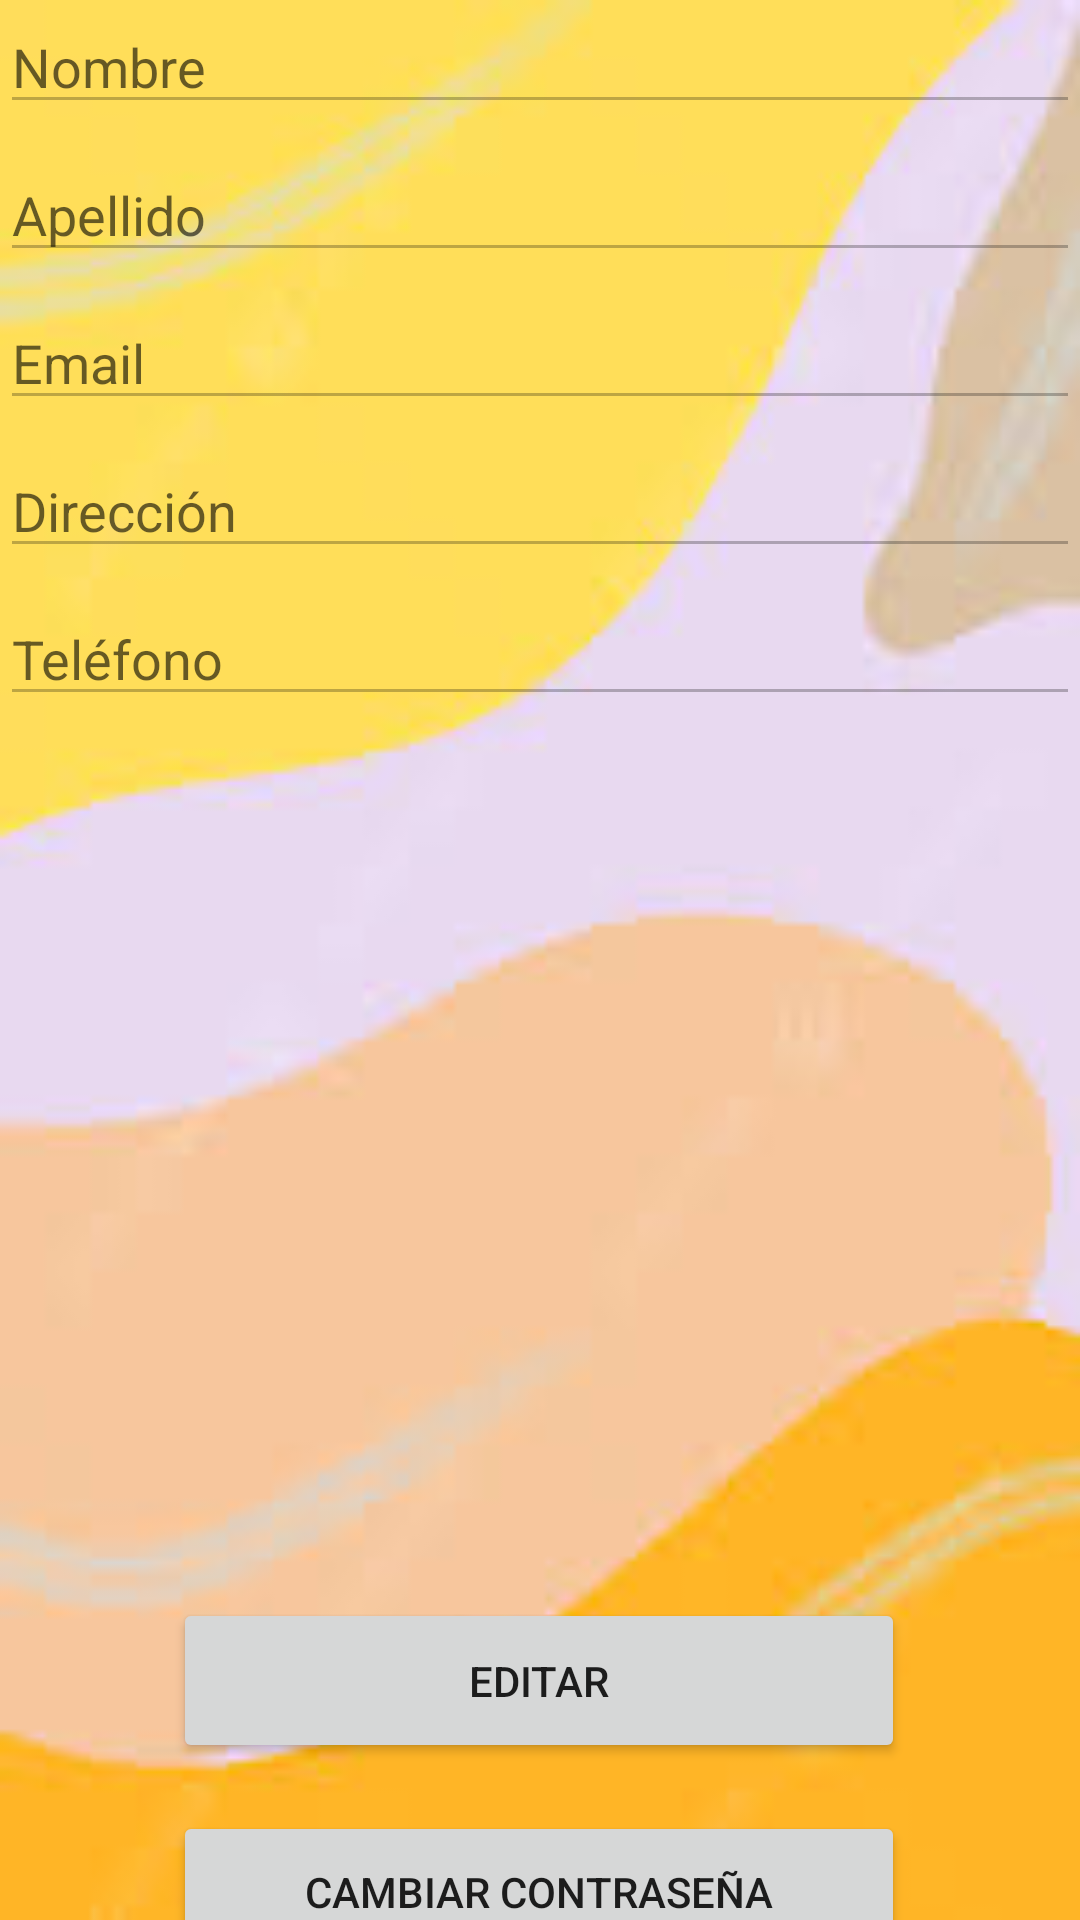

Android layout source for this screen:
<!-- AndroidManifest.xml: application theme Theme.RestoApp -->
<!-- res/layout/fragment_perfil.xml -->
<?xml version="1.0" encoding="utf-8"?>
<androidx.constraintlayout.widget.ConstraintLayout xmlns:android="http://schemas.android.com/apk/res/android"
    xmlns:app="http://schemas.android.com/apk/res-auto"
    xmlns:tools="http://schemas.android.com/tools"
    android:layout_width="match_parent"
    android:layout_height="match_parent"
    android:background="@drawable/fondo"
    tools:context=".ui.Perfil.PerfilFragment">

    <EditText
        android:id="@+id/etNombre"
        android:layout_width="0dp"
        android:layout_height="wrap_content"
        android:enabled="false"
        android:hint="Nombre"
        app:layout_constraintEnd_toEndOf="parent"
        app:layout_constraintStart_toStartOf="parent"
        app:layout_constraintTop_toTopOf="parent" />

    <EditText
        android:id="@+id/etApellido"
        android:layout_width="0dp"
        android:layout_height="wrap_content"
        android:layout_marginTop="8dp"
        android:enabled="false"
        android:hint="Apellido"
        app:layout_constraintEnd_toEndOf="parent"
        app:layout_constraintStart_toStartOf="parent"
        app:layout_constraintTop_toBottomOf="@id/etNombre" />

    <EditText
        android:id="@+id/etEmail"
        android:layout_width="0dp"
        android:layout_height="wrap_content"
        android:layout_marginTop="8dp"
        android:enabled="false"
        android:hint="Email"
        android:inputType="textEmailAddress"
        app:layout_constraintEnd_toEndOf="parent"
        app:layout_constraintStart_toStartOf="parent"
        app:layout_constraintTop_toBottomOf="@id/etApellido" />

    
    
    
    
    
    
    
    
    
    
    

    
    
    
    
    
    
    
    
    
    
    

    <EditText
        android:id="@+id/etDireccion"
        android:layout_width="0dp"
        android:layout_height="wrap_content"
        android:layout_marginTop="8dp"
        android:enabled="false"
        android:hint="Dirección"
        app:layout_constraintEnd_toEndOf="parent"
        app:layout_constraintStart_toStartOf="parent"
        app:layout_constraintTop_toBottomOf="@+id/etEmail" />

    <EditText
        android:id="@+id/etTelefono"
        android:layout_width="0dp"
        android:layout_height="wrap_content"
        android:layout_marginTop="8dp"
        android:enabled="false"
        android:hint="Teléfono"
        android:inputType="phone"
        app:layout_constraintEnd_toEndOf="parent"
        app:layout_constraintStart_toStartOf="parent"
        app:layout_constraintTop_toBottomOf="@id/etDireccion" />

    
    <ImageView
        android:id="@+id/ivFoto"
        android:layout_width="297dp"
        android:layout_height="222dp"
        android:layout_marginTop="16dp"
        android:clickable="true"
        android:enabled="false"
        android:scaleType="centerCrop"
        android:src="@drawable/picturestock"
        app:layout_constraintEnd_toEndOf="parent"
        app:layout_constraintStart_toStartOf="parent"
        app:layout_constraintTop_toBottomOf="@id/etTelefono" />

    

    <Button
        android:id="@+id/btnPass"
        android:layout_width="244dp"
        android:layout_height="54dp"
        android:layout_marginTop="16dp"
        android:text="Cambiar Contraseña"
        app:layout_constraintEnd_toEndOf="parent"
        app:layout_constraintHorizontal_bias="0.497"
        app:layout_constraintStart_toStartOf="parent"
        app:layout_constraintTop_toBottomOf="@+id/btnEditar" />

    <Button
        android:id="@+id/btnEditar"
        android:layout_width="244dp"
        android:layout_height="55dp"
        android:layout_marginTop="56dp"
        android:text="Editar"
        app:layout_constraintEnd_toEndOf="parent"
        app:layout_constraintHorizontal_bias="0.497"
        app:layout_constraintStart_toStartOf="parent"
        app:layout_constraintTop_toBottomOf="@id/ivFoto" />
</androidx.constraintlayout.widget.ConstraintLayout>
<!-- resources referenced by this layout -->
<resources>
  <!-- drawable fondo: jpeg bitmap (drawable, 3931 bytes) -->
  <style name="Theme.RestoApp" parent="Theme.MaterialComponents.DayNight.DarkActionBar">
          
          <item name="colorPrimary">@color/colorPrimary</item>
          <item name="colorPrimaryVariant">@color/colorPrimaryVariant</item>
          <item name="colorOnPrimary">@color/colorOnPrimary</item>
          
          <item name="colorSecondary">@color/colorSecondary</item>
          <item name="colorSecondaryVariant">@color/colorSecondaryVariant</item>
          <item name="colorOnSecondary">@color/colorOnSecondary</item>
          
  
          <item name="colorSurface">@color/colorSurface</item>
          <item name="colorError">@color/colorError</item>
          <item name="colorOnBackground">@color/colorOnBackground</item>
          <item name="colorOnSurface">@color/colorOnSurface</item>
          <item name="colorOnError">@color/colorOnError</item>
          
          <item name="android:statusBarColor">?attr/colorPrimaryVariant</item>
          
  
          
      </style>
  <color name="colorPrimary">#CD4C06</color>
  <color name="colorPrimaryVariant">#ffedd5</color>
  <color name="colorOnPrimary">#fc933b</color>
  <color name="colorSecondary">#E33508</color>
  <color name="colorSecondaryVariant">#FF0505</color>
  <color name="colorOnSecondary">#fa7515</color>
  <color name="colorSurface">#c3420b</color>
  <color name="colorError">#9b3511</color>
  <color name="colorOnBackground">#000000</color>
  <color name="colorOnSurface">#5BFFFAF8</color>
  <color name="colorOnError">#D50000</color>
</resources>
